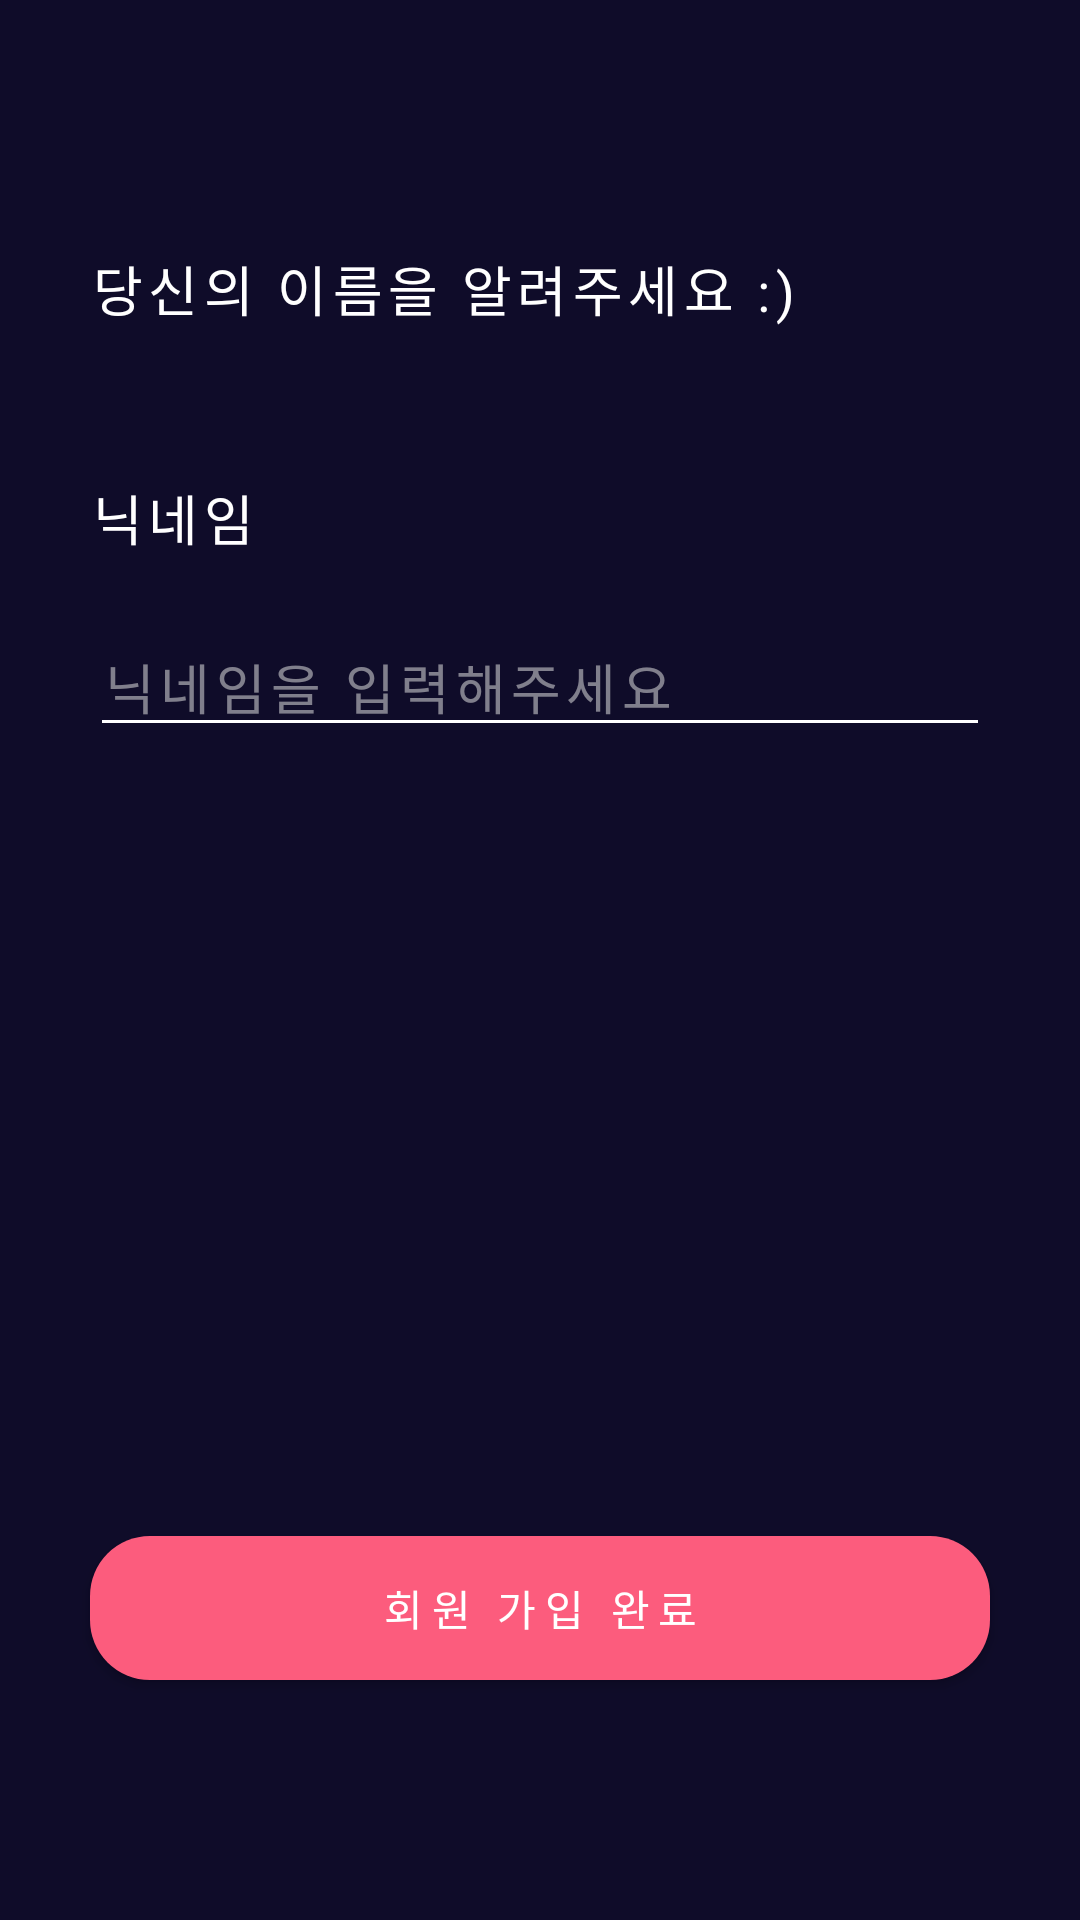

Reconstruct the res/layout file that produces this screen, plus the resources it refers to.
<!-- AndroidManifest.xml: application theme Theme.Asteroid -->
<!-- res/layout/activity_user_name_page.xml -->
<?xml version="1.0" encoding="utf-8"?>
<layout xmlns:android="http://schemas.android.com/apk/res/android"
    xmlns:app="http://schemas.android.com/apk/res-auto"
    xmlns:tools="http://schemas.android.com/tools">
    <androidx.constraintlayout.widget.ConstraintLayout
        android:layout_width="match_parent"
        android:layout_height="match_parent"
        android:background="@color/background_color">

        <TextView
            android:id="@+id/textView"
            android:layout_width="wrap_content"
            android:layout_height="wrap_content"
            android:layout_marginTop="83dp"
            android:layout_marginStart="30dp"
            android:fontFamily="@font/notosans_bold"
            android:letterSpacing="0.1"
            android:text="당신의 이름을 알려주세요 :)"
            android:textColor="@color/white"
            android:textSize="18sp"
            app:layout_constraintStart_toStartOf="parent"
            app:layout_constraintTop_toTopOf="parent" />

        <TextView
            android:id="@+id/nickname_text"
            android:layout_width="wrap_content"
            android:layout_height="wrap_content"
            android:layout_marginTop="50dp"
            android:layout_marginStart="30dp"
            android:fontFamily="@font/notosans_bold"
            android:letterSpacing="0.1"
            android:text="닉네임"
            android:textColor="@color/white"
            android:textSize="18sp"
            app:layout_constraintStart_toStartOf="parent"
            app:layout_constraintTop_toBottomOf="@+id/textView" />

        <EditText
            android:id="@+id/nickname_edit_text"
            android:layout_width="match_parent"
            android:layout_height="wrap_content"
            android:layout_marginStart="30dp"
            android:layout_marginTop="20dp"
            android:layout_marginEnd="30dp"
            android:backgroundTint="@color/white"
            android:fontFamily="@font/notosans_bold"
            android:hint="닉네임을 입력해주세요"
            android:inputType="textEmailAddress"
            android:includeFontPadding="false"
            android:letterSpacing="0.1"
            android:textColor="@color/white"
            android:textColorHint="#8cdedede"
            app:layout_constraintEnd_toEndOf="parent"
            app:layout_constraintStart_toStartOf="parent"
            app:layout_constraintTop_toBottomOf="@+id/nickname_text" />

        <Button
            android:id="@+id/next_button"
            android:layout_width="match_parent"
            android:layout_height="wrap_content"
            android:layout_marginStart="30dp"
            android:layout_marginEnd="30dp"
            android:layout_marginBottom="80dp"
            android:background="@drawable/round_button"
            android:fontFamily="@font/notosans_bold"
            android:includeFontPadding="false"
            android:letterSpacing="0.2"
            android:text="회원 가입 완료"
            android:textColor="@color/white"
            app:layout_constraintBottom_toBottomOf="parent"
            app:layout_constraintEnd_toEndOf="parent"
            app:layout_constraintStart_toStartOf="parent"/>

    </androidx.constraintlayout.widget.ConstraintLayout>
</layout>
<!-- resources referenced by this layout -->
<resources>
  <color name="background_color">#0F0C29</color>
  <color name="white">#FFFFFFFF</color>
  <!-- drawable round_button (drawable) -->
  <?xml version="1.0" encoding="utf-8"?>
  <shape xmlns:android="http://schemas.android.com/apk/res/android"
      android:shape="rectangle">
      <corners android:radius="20dp"/>
      <solid android:color="@color/highlight_color"/>
  
  </shape>
  <style name="Theme.Asteroid" parent="Theme.AppCompat.Light.NoActionBar">
          
          <item name="colorPrimary">@color/purple_500</item>
          <item name="colorPrimaryVariant">@color/purple_700</item>
          <item name="colorOnPrimary">@color/white</item>
          
          <item name="colorSecondary">@color/teal_200</item>
          <item name="colorSecondaryVariant">@color/teal_700</item>
          <item name="colorOnSecondary">@color/black</item>
          
          <item name="android:statusBarColor" tools:targetApi="l">?attr/colorPrimaryVariant</item>
          
      </style>
  <color name="highlight_color">#FC5C7D</color>
  <color name="purple_500">#FF6200EE</color>
  <color name="purple_700">#FF3700B3</color>
  <color name="teal_200">#FF03DAC5</color>
  <color name="teal_700">#FF018786</color>
  <color name="black">#FF000000</color>
</resources>
